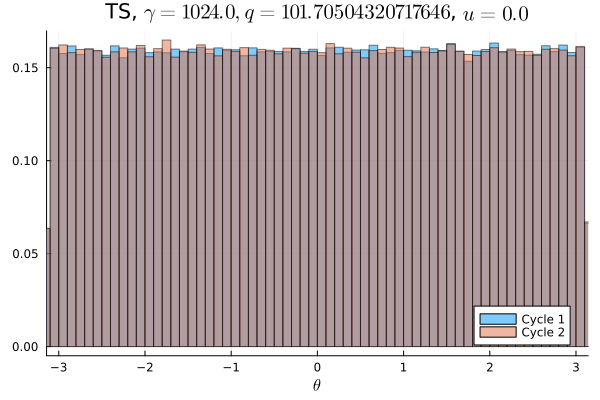

The file beside this chart, header and first rows:
Cycle 1, Cycle 2
0.009612, 0.009803
0.01039, 0.01
0.009906, 0.01013
0.009866, 0.0102
0.01018, 0.009903
0.01006, 0.01022
0.009809, 0.009878
0.01004, 0.01008
0.009969, 0.009997
0.01005, 0.01001
0.01002, 0.009888
0.009753, 0.009819
0.01017, 0.01
0.01007, 0.009978
0.009597, 0.01008
0.01008, 0.009825
0.01013, 0.01024
0.01005, 0.01004
0.009809, 0.009878
0.01013, 0.01004
0.01003, 0.009991
0.009728, 0.01044
0.01003, 0.01003
0.009987, 0.009831
0.01002, 0.01002
0.01004, 0.009912
0.01, 0.009794
0.009922, 0.01025
0.01031, 0.01012
0.009819, 0.009912
0.01004, 0.01019
0.009922, 0.009859
0.0101, 0.009969
0.01004, 0.009969
0.01025, 0.009872
0.009763, 0.01013
0.009841, 0.01007
0.01003, 0.009959
0.01008, 0.009881
0.01002, 0.01018
0.009928, 0.009884
0.009975, 0.009975
0.009978, 0.009894
0.009956, 0.01007
0.01001, 0.01015
0.01008, 0.01
0.01012, 0.009947
0.009969, 0.009938
0.009703, 0.009772
0.01028, 0.01015
0.009687, 0.01006
0.01004, 0.009953
0.01015, 0.01027
0.01, 0.009872
0.01011, 0.01002
0.01005, 0.01016
0.01001, 0.009853
0.01003, 0.009994
0.01023, 0.009494
0.009769, 0.01017
... 40 more rows
